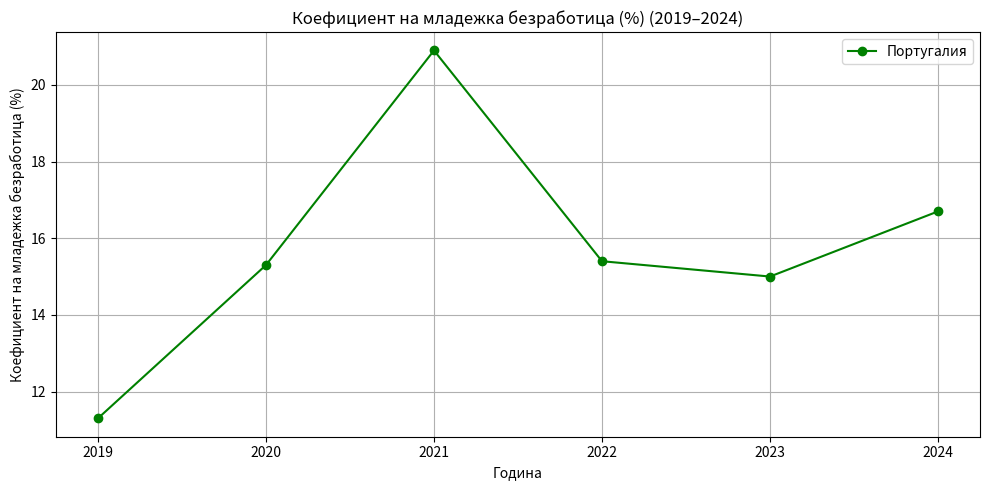

The matplotlib source for this figure:
import matplotlib.pyplot as plt
import os

# years and data
years = [2019, 2020, 2021, 2022, 2023, 2024]
portugal_current_account = [11.3, 15.3, 20.9, 15.4, 15, 16.7]
# spain_current_account = [72.7, 71.7, 73.0, 74.6, 75.3, 75.8]

# save path
save_dir = "charts"
os.makedirs(save_dir, exist_ok=True)  # Създава директория, ако не съществува
save_path = os.path.join(save_dir, "5.3_portugal.png")

# create chart
plt.figure(figsize=(10, 5))
plt.plot(years, portugal_current_account, marker='o', color='green', label='Португалия')
# plt.plot(years, spain_current_account, marker='s', color='blue', label='ЕС')

plt.title("Коефициент на младежка безработица (%) (2019–2024)")
# plt.title("Инфлация (%) (2019–2024)")
# plt.title("Търговски баланс (% от БВП): Португалия и Испания (2019–2023)")
# plt.title("Търговски баланс (% от БВП): Португалия (2019–2023)")

plt.xlabel("Година")
plt.ylabel("Коефициент на младежка безработица (%)")

plt.xticks(years)
plt.grid(True)
plt.legend()
plt.tight_layout()

# save as png
plt.savefig(save_path, dpi=300)  # save with high resolution
plt.show()

print(f"Chart saved at: {save_path}")
